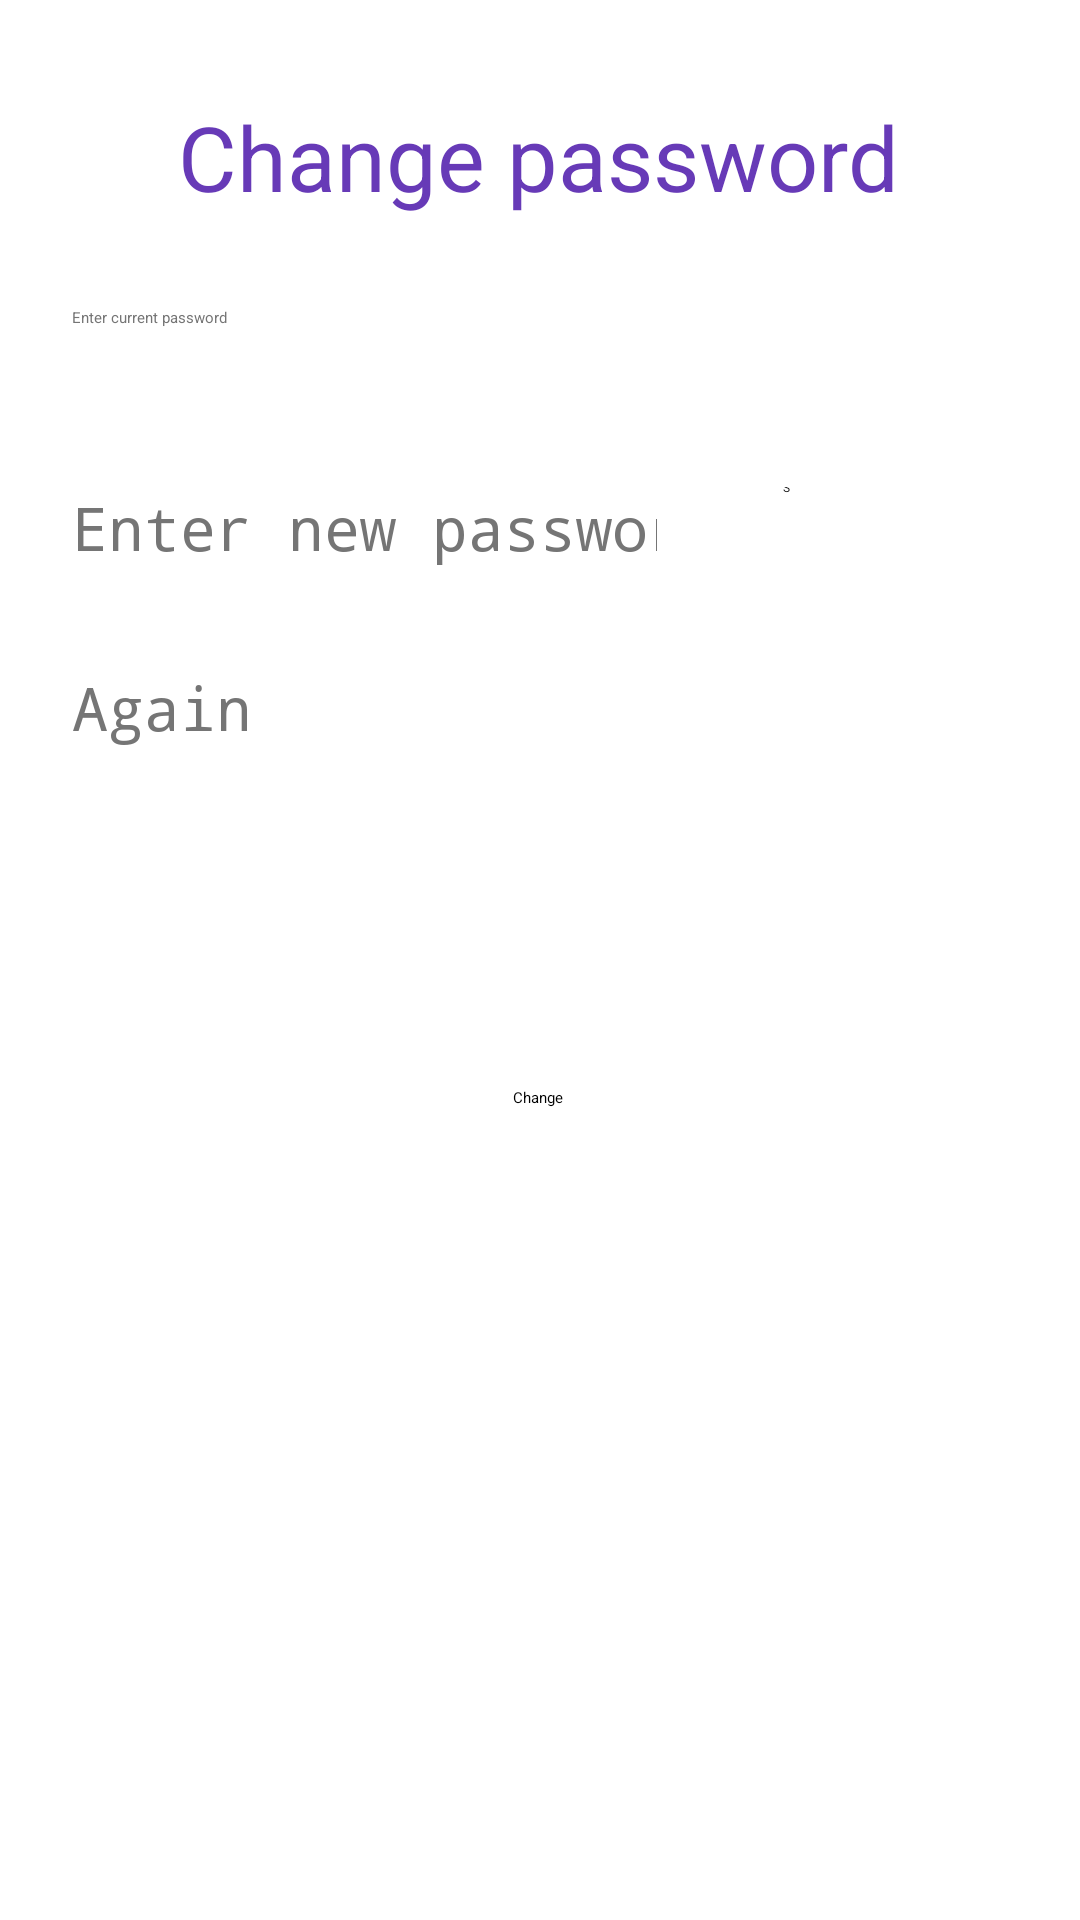

This screen was rendered from an Android layout file. Write that file and the resources it references.
<!-- AndroidManifest.xml: application theme Theme.MyWhatsapp -->
<!-- res/layout/activity_change_password.xml -->
<?xml version="1.0" encoding="utf-8"?>
<androidx.constraintlayout.widget.ConstraintLayout xmlns:android="http://schemas.android.com/apk/res/android"
    xmlns:app="http://schemas.android.com/apk/res-auto"
    xmlns:tools="http://schemas.android.com/tools"
    android:layout_width="match_parent"
    android:layout_height="match_parent"
    android:background="#ffffff"
    android:backgroundTint="#FFFFFF"
    tools:context=".view.ChangePasswordActivity">

    <TextView
        android:id="@+id/changePasswordProcess"
        android:layout_width="wrap_content"
        android:layout_height="wrap_content"
        android:layout_marginTop="32dp"
        android:layout_marginEnd="2dp"
        android:text="@string/change_password"
        android:textColor="#673AB7"
        android:textSize="30sp"
        app:layout_constraintEnd_toEndOf="parent"
        app:layout_constraintHorizontal_bias="0.505"
        app:layout_constraintStart_toStartOf="parent"
        app:layout_constraintTop_toTopOf="parent" />

    <EditText
        android:id="@+id/usernameChange"
        android:layout_width="200dp"
        android:layout_height="40dp"
        android:layout_marginTop="30dp"
        android:autofillHints=""
        android:background="@drawable/back"
        android:ems="10"
        android:hint="@string/enter_current_password"
        android:inputType="textPersonName"
        android:paddingStart="5dp"
        android:textColor="#000000"
        android:textColorHint="#757575"
        app:layout_constraintEnd_toEndOf="parent"
        app:layout_constraintHorizontal_bias="0.119"
        app:layout_constraintStart_toStartOf="parent"
        app:layout_constraintTop_toBottomOf="@+id/changePasswordProcess"
        tools:ignore="RtlSymmetry" />

    <EditText
        android:id="@+id/newPassword1"
        android:layout_width="200dp"
        android:layout_height="40dp"
        android:layout_marginTop="20dp"
        android:autofillHints="enterNew_1"
        android:background="@drawable/back"
        android:hint="@string/enter_new_password"
        android:inputType="textPassword"
        android:paddingStart="5dp"
        android:textColor="#000000"
        android:textColorHint="#757575"
        android:textSize="20sp"
        app:layout_constraintEnd_toEndOf="@+id/usernameChange"
        app:layout_constraintStart_toStartOf="@+id/usernameChange"
        app:layout_constraintTop_toBottomOf="@+id/usernameChange"
        tools:ignore="RtlSymmetry" />

    <EditText
        android:id="@+id/newPassword2"
        android:layout_width="200dp"
        android:layout_height="40dp"
        android:layout_marginTop="20dp"
        android:autofillHints=""
        android:background="@drawable/back"
        android:hint="@string/again"
        android:inputType="textPassword"
        android:paddingStart="5dp"
        android:textColor="#000000"
        android:textColorHint="#757575"
        android:textSize="20sp"
        app:layout_constraintEnd_toEndOf="@+id/newPassword1"
        app:layout_constraintStart_toStartOf="@+id/newPassword1"
        app:layout_constraintTop_toBottomOf="@+id/newPassword1"
        tools:ignore="RtlSymmetry" />

    <androidx.appcompat.widget.SwitchCompat
        android:id="@+id/switchChange"
        android:layout_width="wrap_content"
        android:layout_height="40dp"
        android:layout_marginStart="40dp"
        android:background="@drawable/back"
        android:backgroundTint="#FFFFFF"
        android:textAppearance="@style/TextAppearance.AppCompat.Display4"
        android:textColor="#000000"
        android:textOff="@string/s"
        android:textOn="@string/h"
        android:textStyle="bold"
        app:layout_constraintStart_toEndOf="@+id/newPassword1"
        app:layout_constraintTop_toTopOf="@+id/newPassword1"
        app:showText="true"
        app:trackTint="#92999A" />

    <Button
        android:id="@+id/changerBtn"
        android:layout_width="wrap_content"
        android:layout_height="wrap_content"
        android:layout_marginTop="100dp"
        android:onClick="changeClick"
        android:text="@string/change"
        app:layout_constraintEnd_toEndOf="@+id/changePasswordProcess"
        app:layout_constraintHorizontal_bias="0.498"
        app:layout_constraintStart_toStartOf="@+id/changePasswordProcess"
        app:layout_constraintTop_toBottomOf="@+id/newPassword2"
        tools:ignore="UsingOnClickInXml" />

    <TextView
        android:id="@+id/Info"
        android:layout_width="wrap_content"
        android:layout_height="wrap_content"
        android:layout_marginTop="50dp"
        android:textColor="#000000"
        android:textSize="20sp"
        app:layout_constraintEnd_toEndOf="@+id/changePasswordProcess"
        app:layout_constraintStart_toStartOf="@+id/changePasswordProcess"
        app:layout_constraintTop_toBottomOf="@+id/newPassword2" />

</androidx.constraintlayout.widget.ConstraintLayout>
<!-- resources referenced by this layout -->
<resources>
  <string name="again">Again</string>
  <string name="change">Change</string>
  <string name="change_password">Change password</string>
  <string name="enter_current_password">Enter current password</string>
  <string name="enter_new_password">Enter new password</string>
  <string name="h">H</string>
  <string name="s">S</string>
  <style name="Theme.MyWhatsapp" parent="Theme.MaterialComponents.Light.DarkActionBar">
          
          <item name="colorPrimary">@color/purple_200</item>
          <item name="colorPrimaryVariant">@color/purple_700</item>
          <item name="colorOnPrimary">@color/black</item>
          
          <item name="colorSecondary">@color/teal_200</item>
          <item name="colorSecondaryVariant">@color/teal_200</item>
          <item name="colorOnSecondary">@color/black</item>
          
          <item name="android:statusBarColor">?attr/colorPrimaryVariant</item>
          
      </style>
  <!-- not gathered from this repository: default colours our renderer supplied (Android Studio template values) -->
  <color name="purple_200">#FFBB86FC</color>
  <color name="purple_700">#FF3700B3</color>
  <color name="teal_200">#FF03DAC5</color>
  <color name="black">#FF000000</color>
</resources>
